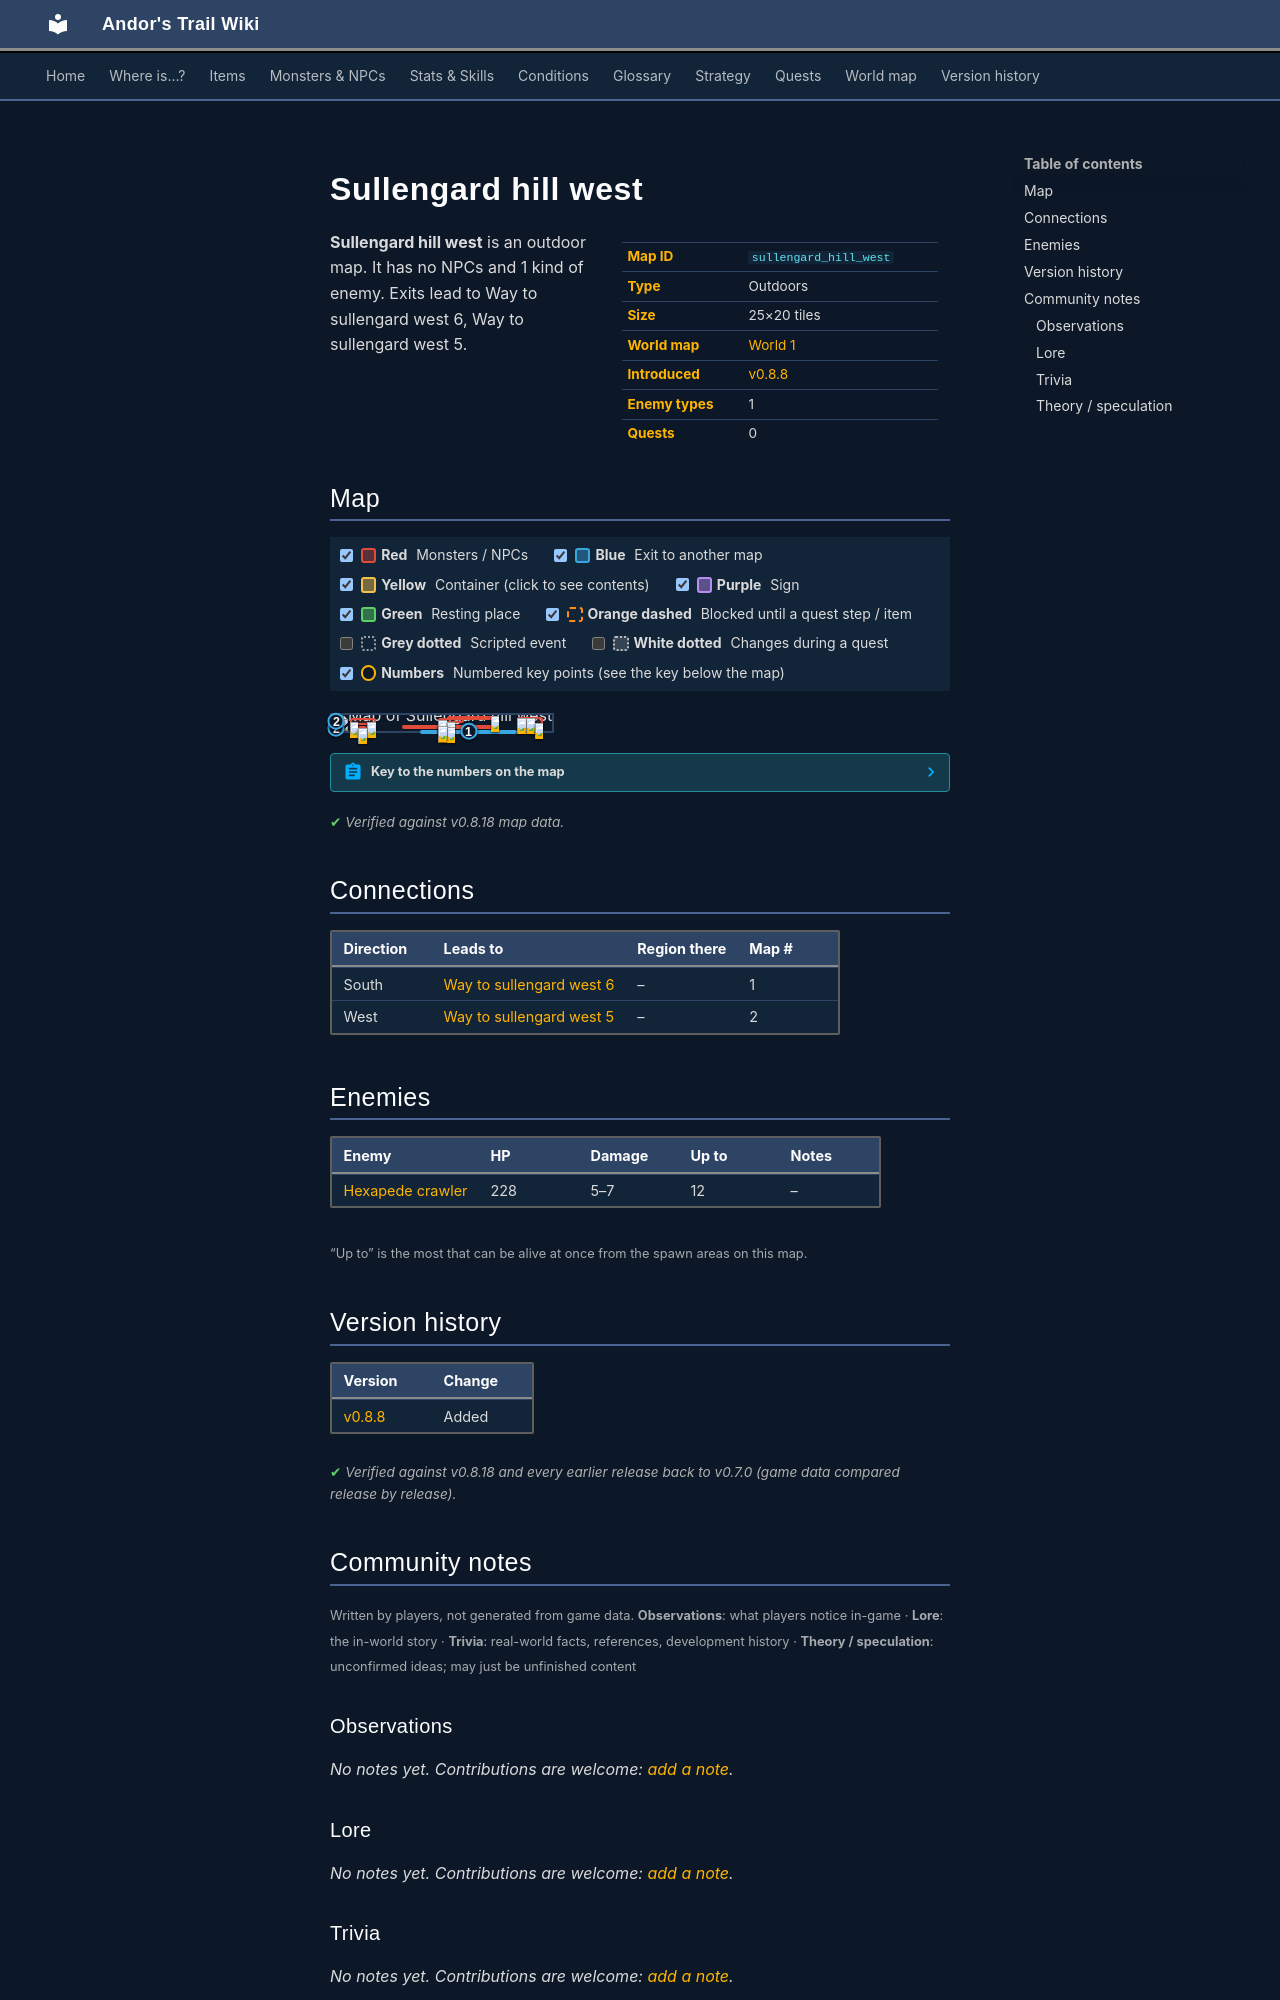

repository: asdfghjkl628/Andor-s-Trail-Wikiiii · page: maps/sullengard_hill_west/index.html · generator: mkdocs

---
description: "Sullengard hill west is an outdoor location in Andor's Trail. Enemies: Hexapede crawler. Exits to Way to sullengard west 6, Way to sullengard west 5."
---

# Sullengard hill west

<div class="infobox" markdown>

| | |
|---|---|
| **Map ID** | `sullengard_hill_west` |
| **Type** | Outdoors |
| **Size** | 25×20 tiles |
| **World map** | [World 1](index.md) |
| **Introduced** | [v0.8.8](../versions/0.8.8.md) |
| **Enemy types** | 1 |
| **Quests** | 0 |

</div>

**Sullengard hill west** is an outdoor map. It has no NPCs and 1 kind of enemy. Exits lead to Way to sullengard west 6, Way to sullengard west 5.

## Map

<div class="map-legend" markdown="0"><label class="lg"><input type="checkbox" data-t="spawn" checked><span class="sw sw-spawn"></span><b>Red</b>&nbsp;Monsters / NPCs</label><label class="lg"><input type="checkbox" data-t="mapchange" checked><span class="sw sw-mapchange"></span><b>Blue</b>&nbsp;Exit to another map</label><label class="lg"><input type="checkbox" data-t="container" checked><span class="sw sw-container"></span><b>Yellow</b>&nbsp;Container (click to see contents)</label><label class="lg"><input type="checkbox" data-t="sign" checked><span class="sw sw-sign"></span><b>Purple</b>&nbsp;Sign</label><label class="lg"><input type="checkbox" data-t="rest" checked><span class="sw sw-rest"></span><b>Green</b>&nbsp;Resting place</label><label class="lg"><input type="checkbox" data-t="key" checked><span class="sw sw-key"></span><b>Orange dashed</b>&nbsp;Blocked until a quest step / item</label><label class="lg"><input type="checkbox" data-t="script"><span class="sw sw-script"></span><b>Grey dotted</b>&nbsp;Scripted event</label><label class="lg"><input type="checkbox" data-t="replace"><span class="sw sw-replace"></span><b>White dotted</b>&nbsp;Changes during a quest</label><label class="lg"><input type="checkbox" data-t="pin" checked><span class="sw sw-pin"></span><b>Numbers</b>&nbsp;Numbered key points (see the key below the map)</label></div>

<div class="map-wrap hide-script hide-replace" markdown="0"><img src="../../assets/maps/sullengard_hill_west.webp" alt="Map of Sullengard hill west" width="800" height="640" loading="lazy"><span class="mo mo-spawn" title="Spawns: Hexapede crawler" style="left:8.000%;top:20.000%;width:12.000%;height:40.000%"></span><span class="mo mo-spawn" title="Spawns: Hexapede crawler" style="left:12.000%;top:70.000%;width:4.000%;height:15.000%"></span><span class="mo mo-spawn" title="Spawns: Hexapede crawler" style="left:52.000%;top:5.000%;width:24.000%;height:10.000%"></span><span class="mo mo-spawn" title="Spawns: Hexapede crawler" style="left:48.000%;top:20.000%;width:12.000%;height:30.000%"></span><span class="mo mo-spawn" title="Spawns: Hexapede crawler" style="left:84.000%;top:10.000%;width:12.000%;height:65.000%"></span><span class="mo mo-spawn" title="Spawns: Hexapede crawler" style="left:32.000%;top:60.000%;width:44.000%;height:20.000%"></span><a id="place-lower_west" class="mo mo-mapchange" href="../way_to_sullengard_west_5/#place-east_hill" title="Exit to Way to sullengard west 5" style="left:0.000%;top:70.000%;width:4.000%;height:25.000%"></a><a id="place-upper_west" class="mo mo-mapchange" href="../way_to_sullengard_west_5/#place-east_hill_upper" title="Exit to Way to sullengard west 5" style="left:0.000%;top:10.000%;width:4.000%;height:50.000%"></a><a id="place-south" class="mo mo-mapchange" href="../way_to_sullengard_west_6/#place-north" title="Exit to Way to sullengard west 6" style="left:40.000%;top:95.000%;width:44.000%;height:5.000%"></a><a class="mob" href="../../monsters/hexapede_crawler/" title="Hexapede crawler" style="left:8.000%;top:45.000%;width:4.000%;height:5.000%"><img src="../../assets/icons/monsters/monsters_newb_1_573.png" alt="Hexapede crawler"></a><a class="mob" href="../../monsters/hexapede_crawler/" title="Hexapede crawler" style="left:16.000%;top:40.000%;width:4.000%;height:5.000%"><img src="../../assets/icons/monsters/monsters_newb_1_573.png" alt="Hexapede crawler"></a><a class="mob" href="../../monsters/hexapede_crawler/" title="Hexapede crawler" style="left:12.000%;top:80.000%;width:4.000%;height:5.000%"><img src="../../assets/icons/monsters/monsters_newb_1_573.png" alt="Hexapede crawler"></a><a class="mob" href="../../monsters/hexapede_crawler/" title="Hexapede crawler" style="left:72.000%;top:5.000%;width:4.000%;height:5.000%"><img src="../../assets/icons/monsters/monsters_newb_1_573.png" alt="Hexapede crawler"></a><a class="mob" href="../../monsters/hexapede_crawler/" title="Hexapede crawler" style="left:48.000%;top:30.000%;width:4.000%;height:5.000%"><img src="../../assets/icons/monsters/monsters_newb_1_573.png" alt="Hexapede crawler"></a><a class="mob" href="../../monsters/hexapede_crawler/" title="Hexapede crawler" style="left:52.000%;top:45.000%;width:4.000%;height:5.000%"><img src="../../assets/icons/monsters/monsters_newb_1_573.png" alt="Hexapede crawler"></a><a class="mob" href="../../monsters/hexapede_crawler/" title="Hexapede crawler" style="left:88.000%;top:15.000%;width:4.000%;height:5.000%"><img src="../../assets/icons/monsters/monsters_newb_1_573.png" alt="Hexapede crawler"></a><a class="mob" href="../../monsters/hexapede_crawler/" title="Hexapede crawler" style="left:92.000%;top:50.000%;width:4.000%;height:5.000%"><img src="../../assets/icons/monsters/monsters_newb_1_573.png" alt="Hexapede crawler"></a><a class="mob" href="../../monsters/hexapede_crawler/" title="Hexapede crawler" style="left:84.000%;top:20.000%;width:4.000%;height:5.000%"><img src="../../assets/icons/monsters/monsters_newb_1_573.png" alt="Hexapede crawler"></a><a class="mob" href="../../monsters/hexapede_crawler/" title="Hexapede crawler" style="left:48.000%;top:75.000%;width:4.000%;height:5.000%"><img src="../../assets/icons/monsters/monsters_newb_1_573.png" alt="Hexapede crawler"></a><a class="mob" href="../../monsters/hexapede_crawler/" title="Hexapede crawler" style="left:52.000%;top:75.000%;width:4.000%;height:5.000%"><img src="../../assets/icons/monsters/monsters_newb_1_573.png" alt="Hexapede crawler"></a><a class="mob" href="../../monsters/hexapede_crawler/" title="Hexapede crawler" style="left:48.000%;top:65.000%;width:4.000%;height:5.000%"><img src="../../assets/icons/monsters/monsters_newb_1_573.png" alt="Hexapede crawler"></a><a class="pin pin-exit" href="#key-1" style="left:62.000%;top:97.500%" title="Exit (south): to [Way to sullengard west 6](way_to_sullengard_west_6.md)">1</a><a class="pin pin-exit" href="#key-2" style="left:2.000%;top:82.500%" title="Exit (west): to [Way to sullengard west 5](way_to_sullengard_west_5.md)">2</a><a class="pin pin-exit" href="#key-2" style="left:2.000%;top:35.000%" title="Exit (west): to [Way to sullengard west 5](way_to_sullengard_west_5.md)">2</a></div>

??? abstract "Key to the numbers on the map"

    | # | What | Details |
    |---|---|---|
    | <span id="key-1"></span>1 | Exit (south) | to [Way to sullengard west 6](way_to_sullengard_west_6.md) |
    | <span id="key-2"></span>2 | Exit (west) | to [Way to sullengard west 5](way_to_sullengard_west_5.md) |


<p class="verified">Verified against v0.8.18 map data.</p>

## Connections

| Direction | Leads to | Region there | Map # |
|---|---|---|---|
| South | [Way to sullengard west 6](way_to_sullengard_west_6.md) | – | 1 |
| West | [Way to sullengard west 5](way_to_sullengard_west_5.md) | – | 2 |

## Enemies

| Enemy | HP | Damage | Up to | Notes |
|---|---|---|---|---|
| [Hexapede crawler](../monsters/hexapede_crawler.md) | 228 | 5–7 | 12 | – |

<small>“Up to” is the most that can be alive at once from the spawn areas on this map.</small>


## Version history

| Version | Change |
|---|---|
| [v0.8.8](../versions/0.8.8.md) | Added |

<p class="verified">Verified against v0.8.18 and every earlier release back to v0.7.0 (game data compared release by release).</p>


## Community notes

<small>Written by players, not generated from game data. **Observations**: what players notice in-game · **Lore**: the in-world story · **Trivia**: real-world facts, references, development history · **Theory / speculation**: unconfirmed ideas; may just be unfinished content</small>

### Observations

*No notes yet. Contributions are welcome: [add a note](https://github.com/asdfghjkl628/Andor-s-Trail-Wikiiii/new/main/notes/maps?filename=sullengard_hill_west.md&value=%23%23%20Observations%0A%0A%3C%21--%20what%20players%20notice%20in-game%20--%3E%0A%0A%23%23%20Lore%0A%0A%3C%21--%20the%20in-world%20story%20--%3E%0A%0A%23%23%20Trivia%0A%0A%3C%21--%20real-world%20facts%2C%20references%2C%20development%20history%20--%3E%0A%0A%23%23%20Theory%20/%20speculation%0A%0A%3C%21--%20unconfirmed%20ideas%3B%20may%20just%20be%20unfinished%20content%20--%3E%0A).*

### Lore

*No notes yet. Contributions are welcome: [add a note](https://github.com/asdfghjkl628/Andor-s-Trail-Wikiiii/new/main/notes/maps?filename=sullengard_hill_west.md&value=%23%23%20Observations%0A%0A%3C%21--%20what%20players%20notice%20in-game%20--%3E%0A%0A%23%23%20Lore%0A%0A%3C%21--%20the%20in-world%20story%20--%3E%0A%0A%23%23%20Trivia%0A%0A%3C%21--%20real-world%20facts%2C%20references%2C%20development%20history%20--%3E%0A%0A%23%23%20Theory%20/%20speculation%0A%0A%3C%21--%20unconfirmed%20ideas%3B%20may%20just%20be%20unfinished%20content%20--%3E%0A).*

### Trivia

*No notes yet. Contributions are welcome: [add a note](https://github.com/asdfghjkl628/Andor-s-Trail-Wikiiii/new/main/notes/maps?filename=sullengard_hill_west.md&value=%23%23%20Observations%0A%0A%3C%21--%20what%20players%20notice%20in-game%20--%3E%0A%0A%23%23%20Lore%0A%0A%3C%21--%20the%20in-world%20story%20--%3E%0A%0A%23%23%20Trivia%0A%0A%3C%21--%20real-world%20facts%2C%20references%2C%20development%20history%20--%3E%0A%0A%23%23%20Theory%20/%20speculation%0A%0A%3C%21--%20unconfirmed%20ideas%3B%20may%20just%20be%20unfinished%20content%20--%3E%0A).*
